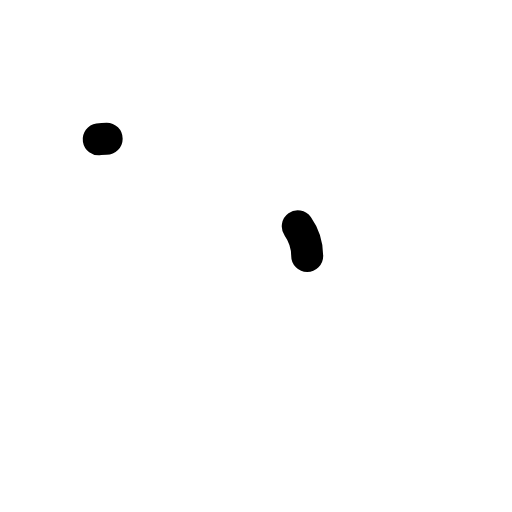
t = 0.00 s
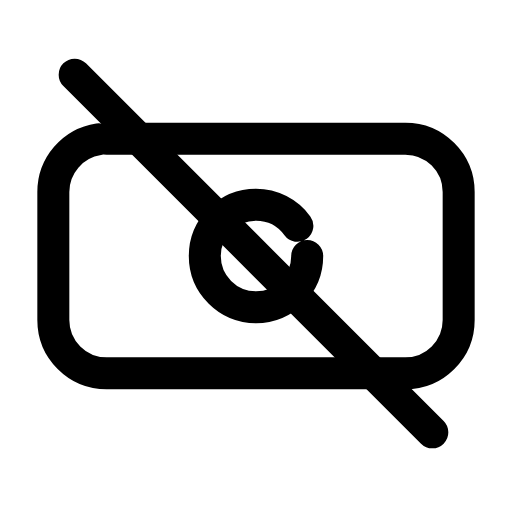
t = 0.24 s
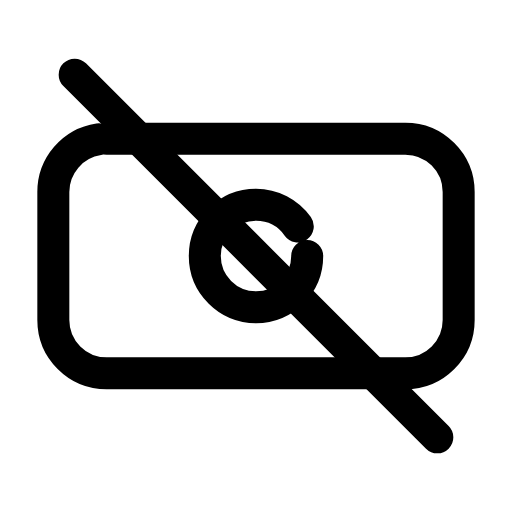
t = 0.47 s
t = 0.68 s: frame unchanged from t = 0.47 s, image omitted
t = 0.93 s: frame unchanged from t = 0.47 s, image omitted
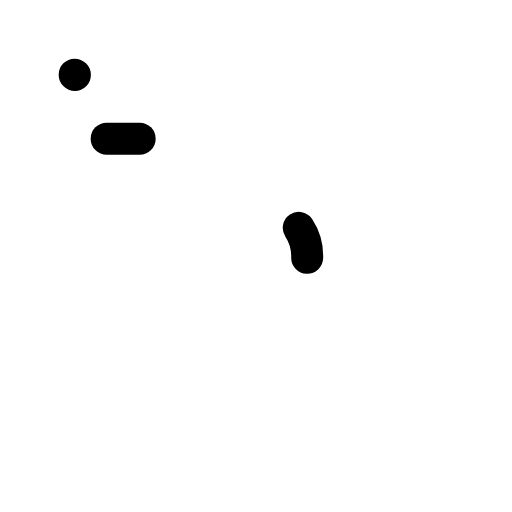
t = 1.17 s

The animated SVG that drew these frames (rendered in a browser with its animation timeline set to each time). Animation: 3 SMIL elements (animate=3); one cycle of 1.40 s, repeats indefinitely.

<svg xmlns="http://www.w3.org/2000/svg" width="24" height="24" viewBox="0 0 24 24" fill="none"><rect stroke="currentColor" stroke-width="1.5" stroke-linecap="round" stroke-linejoin="round" fill="none" x="2.5" y="6.5" width="19" height="11" rx="2.5" pathLength="1" stroke-dasharray="1"><animate attributeName="stroke-dashoffset" values="1;1;0;0;0;0;1;1;1" keyTimes="0;0;0.189;0.45;0.6;0.774;0.9;0.9;1" dur="1.4s" repeatCount="indefinite" calcMode="spline" keySplines="0.16 1 0.3 1;0.16 1 0.3 1;0.16 1 0.3 1;0.16 1 0.3 1;0.16 1 0.3 1;0.16 1 0.3 1;0.16 1 0.3 1;0.16 1 0.3 1"/></rect><circle stroke="currentColor" stroke-width="1.5" stroke-linecap="round" stroke-linejoin="round" fill="none" cx="12" cy="12" r="2.4" pathLength="1" stroke-dasharray="1"><animate attributeName="stroke-dashoffset" values="1;1;0;0;0;0;1;1;1" keyTimes="0;0.0315;0.2205;0.45;0.6;0.753;0.879;0.9;1" dur="1.4s" repeatCount="indefinite" calcMode="spline" keySplines="0.16 1 0.3 1;0.16 1 0.3 1;0.16 1 0.3 1;0.16 1 0.3 1;0.16 1 0.3 1;0.16 1 0.3 1;0.16 1 0.3 1;0.16 1 0.3 1"/></circle><line stroke="currentColor" stroke-width="1.5" stroke-linecap="round" stroke-linejoin="round" fill="none" x1="3.5" y1="3.5" x2="20.5" y2="20.5" pathLength="1" stroke-dasharray="1"><animate attributeName="stroke-dashoffset" values="1;1;0;0;0;0;1;1;1" keyTimes="0;0.063;0.252;0.45;0.6;0.732;0.858;0.9;1" dur="1.4s" repeatCount="indefinite" calcMode="spline" keySplines="0.16 1 0.3 1;0.16 1 0.3 1;0.16 1 0.3 1;0.16 1 0.3 1;0.16 1 0.3 1;0.16 1 0.3 1;0.16 1 0.3 1;0.16 1 0.3 1"/></line></svg>
